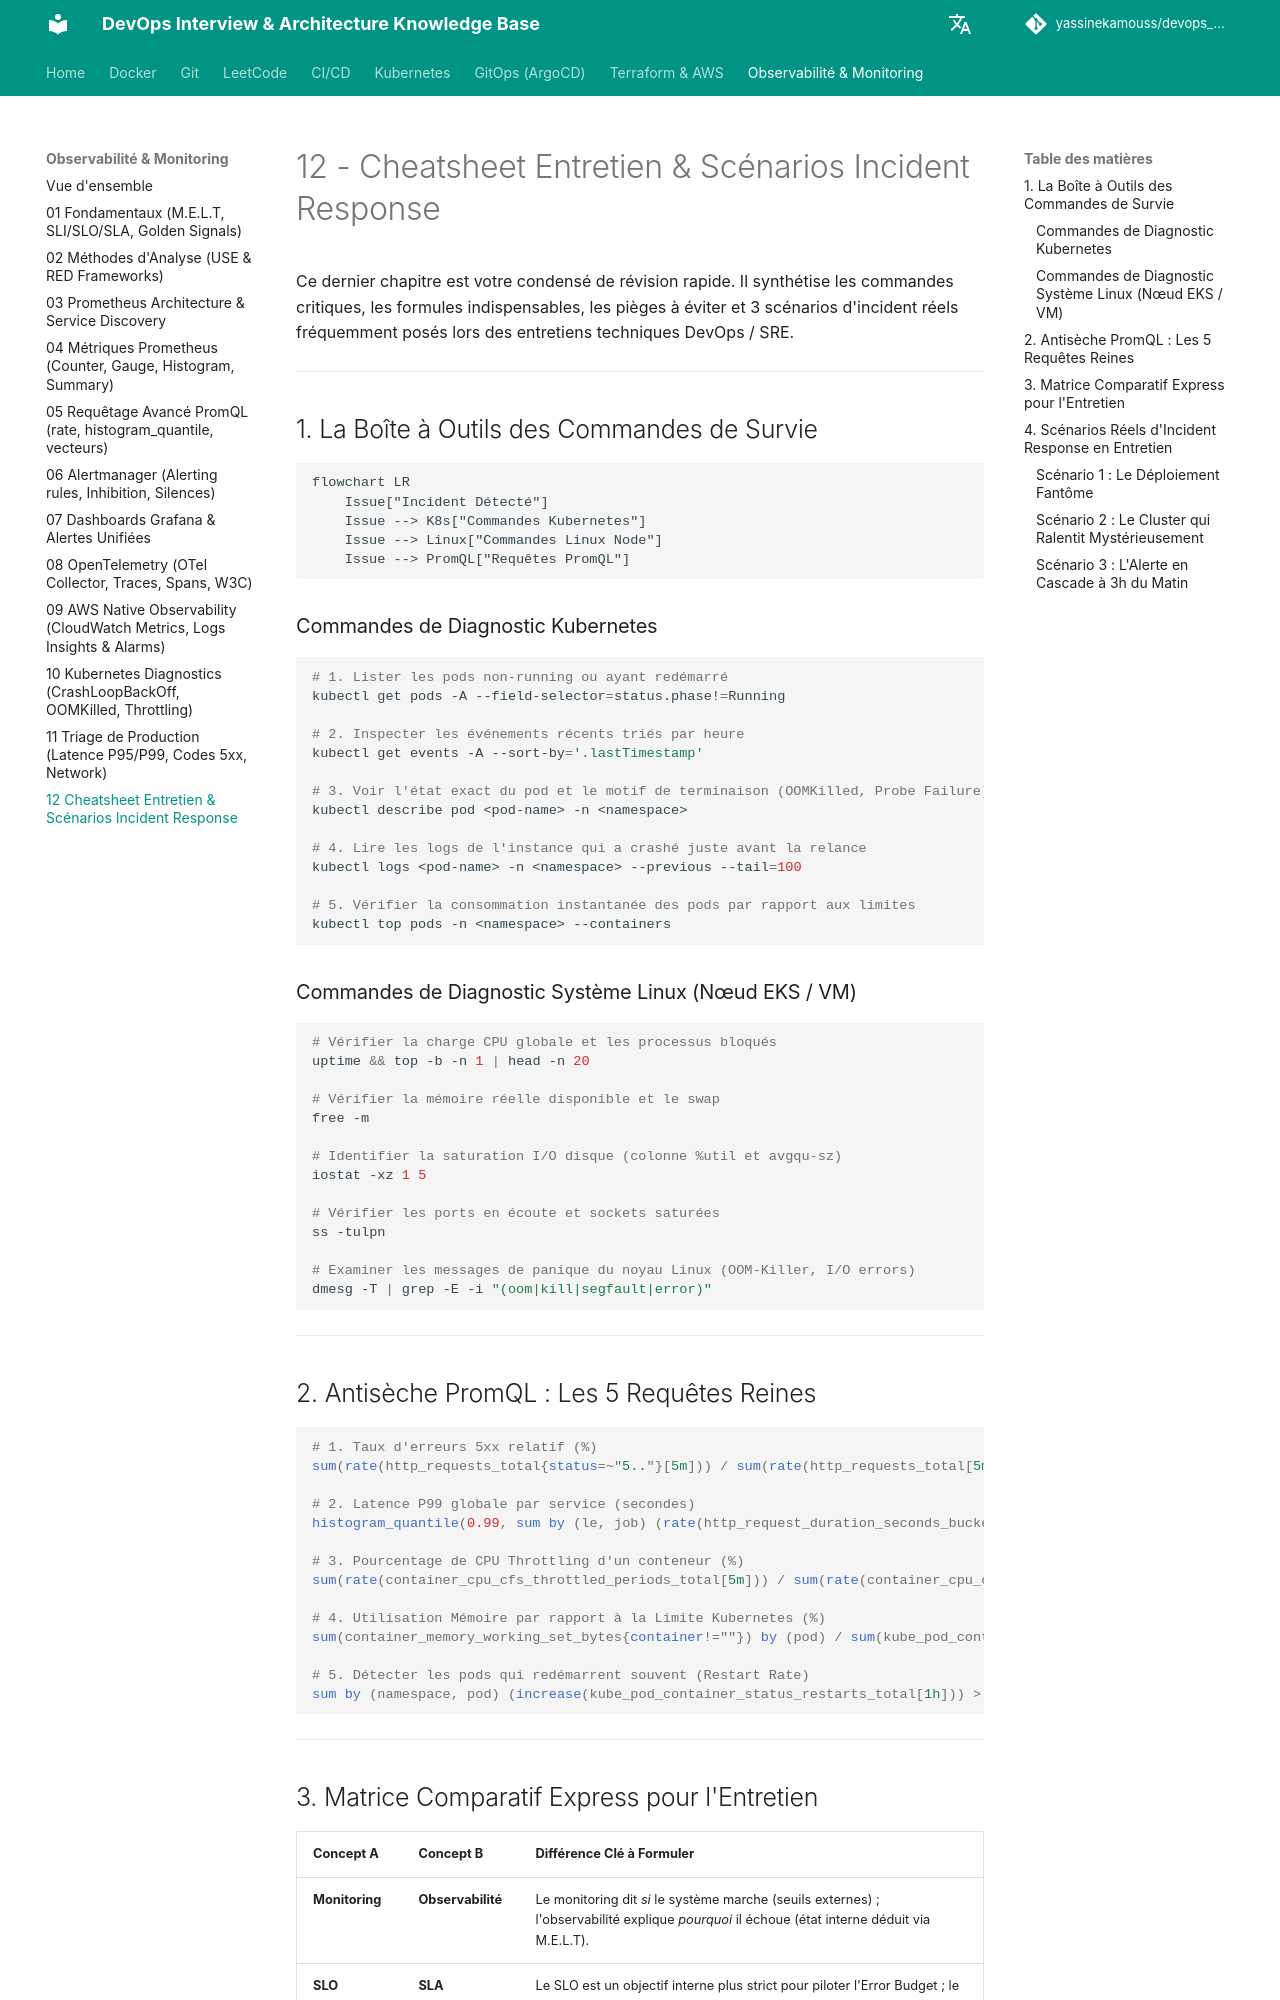

repository: yassinekamouss/devops_interview_prep · page: observabilite/12-cheatsheet-entretien/index.html · generator: mkdocs

# 12 - Cheatsheet Entretien & Scénarios Incident Response

Ce dernier chapitre est votre condensé de révision rapide. Il synthétise les commandes critiques, les formules indispensables, les pièges à éviter et 3 scénarios d'incident réels fréquemment posés lors des entretiens techniques DevOps / SRE.

---

## 1. La Boîte à Outils des Commandes de Survie

```mermaid
flowchart LR
    Issue["Incident Détecté"]
    Issue --> K8s["Commandes Kubernetes"]
    Issue --> Linux["Commandes Linux Node"]
    Issue --> PromQL["Requêtes PromQL"]
```

### Commandes de Diagnostic Kubernetes
```bash
# 1. Lister les pods non-running ou ayant redémarré
kubectl get pods -A --field-selector=status.phase!=Running

# 2. Inspecter les événements récents triés par heure
kubectl get events -A --sort-by='.lastTimestamp'

# 3. Voir l'état exact du pod et le motif de terminaison (OOMKilled, Probe Failure)
kubectl describe pod <pod-name> -n <namespace>

# 4. Lire les logs de l'instance qui a crashé juste avant la relance
kubectl logs <pod-name> -n <namespace> --previous --tail=100

# 5. Vérifier la consommation instantanée des pods par rapport aux limites
kubectl top pods -n <namespace> --containers
```

### Commandes de Diagnostic Système Linux (Nœud EKS / VM)
```bash
# Vérifier la charge CPU globale et les processus bloqués
uptime && top -b -n 1 | head -n 20

# Vérifier la mémoire réelle disponible et le swap
free -m

# Identifier la saturation I/O disque (colonne %util et avgqu-sz)
iostat -xz 1 5

# Vérifier les ports en écoute et sockets saturées
ss -tulpn

# Examiner les messages de panique du noyau Linux (OOM-Killer, I/O errors)
dmesg -T | grep -E -i "(oom|kill|segfault|error)"
```

---

## 2. Antisèche PromQL : Les 5 Requêtes Reines

```promql
# 1. Taux d'erreurs 5xx relatif (%)
sum(rate(http_requests_total{status=~"5.."}[5m])) / sum(rate(http_requests_total[5m])) * 100

# 2. Latence P99 globale par service (secondes)
histogram_quantile(0.99, sum by (le, job) (rate(http_request_duration_seconds_bucket[5m])))

# 3. Pourcentage de CPU Throttling d'un conteneur (%)
sum(rate(container_cpu_cfs_throttled_periods_total[5m])) / sum(rate(container_cpu_cfs_periods_total[5m])) * 100

# 4. Utilisation Mémoire par rapport à la Limite Kubernetes (%)
sum(container_memory_working_set_bytes{container!=""}) by (pod) / sum(kube_pod_container_resource_limits{resource="memory"}) by (pod) * 100

# 5. Détecter les pods qui redémarrent souvent (Restart Rate)
sum by (namespace, pod) (increase(kube_pod_container_status_restarts_total[1h])) > 3
```

---
